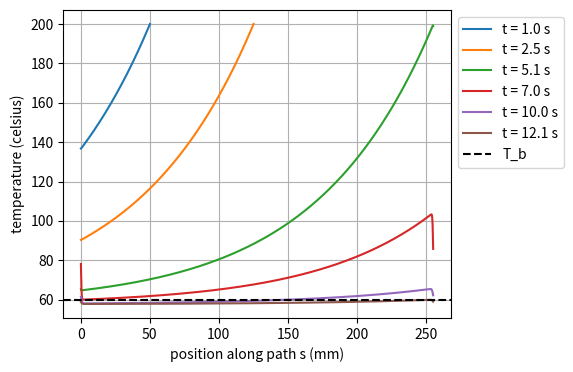
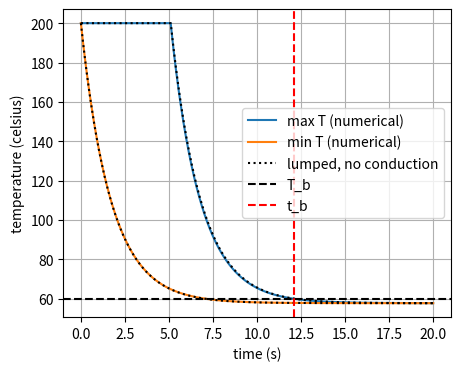

Reproduce these figures in Python, in order.
import numpy as np
import matplotlib.pyplot as plt

#Q1.6 printing a closed path of filament
#closed path split into N cells C_0 ... C_N-1, cross-sections S_0 ... S_N with S_N = S_0
#energy balance per cell: dU_i/dt = Phi[S_i] - Phi[S_i+1] + Q_i
#cell i is printed at t_i = i*ds/v with temperature T_n (growing domain)

#PLA filament
ro = 1250.0 #kg/m^3
c = 1800.0 #J/kgK
k = 0.13 #W/mK
a = 0.4*10**-3 #m, side of square cross-section

#heat transfer
h_e = 10.0 #W/m^2K, convection to air
h_b = 500.0 #W/m^2K, contact with bed
T_n = 200.0 #celsius, filament leaving the nozzle
T_e = 20.0 #celsius, air
T_b = 60.0 #celsius, bed

#path
A = 50*10**-3 #m, semi-axis ellipse
B = 30*10**-3 #m, semi-axis ellipse
v = 50*10**-3 #m/s, print speed
L = np.pi*(3*(A+B) - np.sqrt((3*A+B)*(A+3*B))) #m, perimeter ellipse (Ramanujan)
t_p = L/v #s, print time

#cells
N = 1276
ds = L/N #m
V = a**2*ds #m^3
C_cell = ro*c*V #J/K, heat capacity of one cell
G_k = k*a**2/ds #W/K, conduction between two cells
G_e = h_e*3*a*ds #W/K, cell to air
G_b = h_b*a*ds #W/K, cell to bed

alpha = k/(ro*c) #m^2/s
phi_e = 3*h_e/(ro*c*a) #1/s
phi_b = h_b/(ro*c*a) #1/s
phi = phi_e + phi_b #1/s
T_inf = (phi_e*T_e + phi_b*T_b)/phi #celsius
Bi = h_b * a /k
eps = 1.0 #K, tolerance uniform temperature

#time
dt = ds/v #s, one new cell per time step
dt_max = 1/(2*alpha/ds**2 + phi) #s, stability forward Euler
if dt > dt_max:
    print('WARNING: time step too large, dt =', dt, 's > dt_max =', dt_max, 's')

t_0 = 0 #s
t_1 = 20 #s
t = np.arange(t_0, t_1+dt, dt)

def flows(T, m, closed):
    "Input:"
    "T: temperature of the cells (celsius), array of N floats"
    "m: number of printed cells, int"
    "closed: True when the path is closed, bool"
    "Output:"
    "Phi: heat flow through cross-sections S_0 ... S_N (W), array of N+1 floats"
    Phi = np.zeros(N+1)
    Phi[1:m] = G_k*(T[0:m-1] - T[1:m]) #between printed cells
    if closed:
        Phi[N] = G_k*(T[N-1] - T[0]) #last cell touches the first cell
        Phi[0] = Phi[N]
    return Phi

def sources(T, m):
    "Input:"
    "T: temperature of the cells (celsius), array of N floats"
    "m: number of printed cells, int"
    "Output:"
    "Q: heat to the cells from air and bed (W), array of N floats"
    Q = np.zeros(N)
    Q[0:m] = G_e*(T_e - T[0:m]) + G_b*(T_b - T[0:m])
    return Q

def numeriek(t):
    T_num = np.full((N, len(t)), np.nan) #space along rows, time along columns, nan = not printed
    T = np.zeros(N)
    T[0] = T_n #first cell leaves the nozzle at t = 0
    m = 1
    T_num[0:m, 0] = T[0:m]
    for i in range(len(t)-1):
        closed = (m == N)
        Phi = flows(T, m, closed)
        Q = sources(T, m)
        T[0:m] = T[0:m] + dt*(Phi[0:m] - Phi[1:m+1] + Q[0:m])/C_cell
        if m < N:
            T[m] = T_n #nozzle deposits the next cell
            m = m + 1
        T_num[0:m, i+1] = T[0:m]
    return T_num
T_num = numeriek(t)

def T_lumped(s, t):
    "Input:"
    "s: position along the path (m), float"
    "t: time (s), float"
    "Output:"
    "T: temperature without conduction along the filament (celsius), float"
    T = T_inf + (T_n - T_inf)*np.exp(-phi*(t - s/v))
    return T

#cooling times
T_max = np.nanmax(T_num, axis=0)
T_min = np.nanmin(T_num, axis=0)
t_b = t[-1]
t_u = t[-1]
for i in range(len(t)):
    if not np.isnan(T_num[N-1, i]) and T_max[i] <= T_b:
        t_b = t[i]
        break
for i in range(len(t)):
    if not np.isnan(T_num[N-1, i]) and T_max[i] - T_min[i] < eps:
        t_u = t[i]
        break

t_b_an = t_p + np.log((T_n - T_inf)/(T_b - T_inf))/phi
t_u_an = t_p + np.log((T_n - T_inf)*(1 - np.exp(-phi*t_p))/eps)/phi

#lumped elements: coldest is the first cell, hottest the last printed cell
s_last = (N-1)*ds #m
T_max_an = np.zeros(len(t))
T_min_an = np.zeros(len(t))
for i in range(len(t)):
    T_min_an[i] = T_lumped(0, t[i])
    if t[i] < s_last/v:
        T_max_an[i] = T_n
    else:
        T_max_an[i] = T_lumped(s_last, t[i])

i_p = int(round(t_p/dt))
print('Biot number =', round(Bi, 3))
print('alpha =', alpha, 'm^2/s')
print('phi =', round(phi, 4), '1/s')
print('T_inf =', round(T_inf, 2), 'celsius')
print('path length =', round(L*1000, 1), 'mm')
print('print time =', round(t_p, 2), 's')
print('dt =', round(dt*1000, 2), 'ms, dt_max =', round(dt_max, 3), 's')
print('T range at t_p =', round(np.nanmin(T_num[:, i_p]), 1), '-', round(np.nanmax(T_num[:, i_p]), 1), 'celsius')
print('t_b numerical =', round(t_b, 2), 's, lumped =', round(t_b_an, 2), 's')
print('t_u numerical =', round(t_u, 2), 's, lumped =', round(t_u_an, 2), 's')

#temperature along the filament
s = (np.arange(N) + 0.5)*ds #m, cell centres
t_plot = [1.0, 2.5, t_p, 7.0, 10.0, t_b]

fig_single, ax_1 = plt.subplots(figsize=(5, 4))
for tt in t_plot:
    i_t = int(round(tt/dt))
    ax_1.plot(s*1000, T_num[:, i_t], label='t = '+str(round(tt, 1))+' s')
ax_1.axhline(T_b, color='black', linestyle='--', label='T_b')
ax_1.set_xlabel("position along path s (mm)")
ax_1.set_ylabel("temperature (celsius)")
ax_1.grid()
ax_1.legend(loc='upper left', bbox_to_anchor=(1, 1))
fig_single.savefig('T wrt s.pdf', dpi=300, bbox_inches='tight')

#hottest and coldest cell
fig_single, ax_2 = plt.subplots(figsize=(5, 4))
ax_2.plot(t, T_max, label='max T (numerical)')
ax_2.plot(t, T_min, label='min T (numerical)')
ax_2.plot(t, T_max_an, color='black', linestyle=':', label='lumped, no conduction')
ax_2.plot(t, T_min_an, color='black', linestyle=':')
ax_2.axhline(T_b, color='black', linestyle='--', label='T_b')
ax_2.axvline(t_b, color='red', linestyle='--', label='t_b')
ax_2.set_xlabel("time (s)")
ax_2.set_ylabel("temperature (celsius)")
ax_2.grid()
ax_2.legend(loc='center right')
fig_single.savefig('T wrt t.pdf', dpi=300, bbox_inches='tight')

plt.show()
